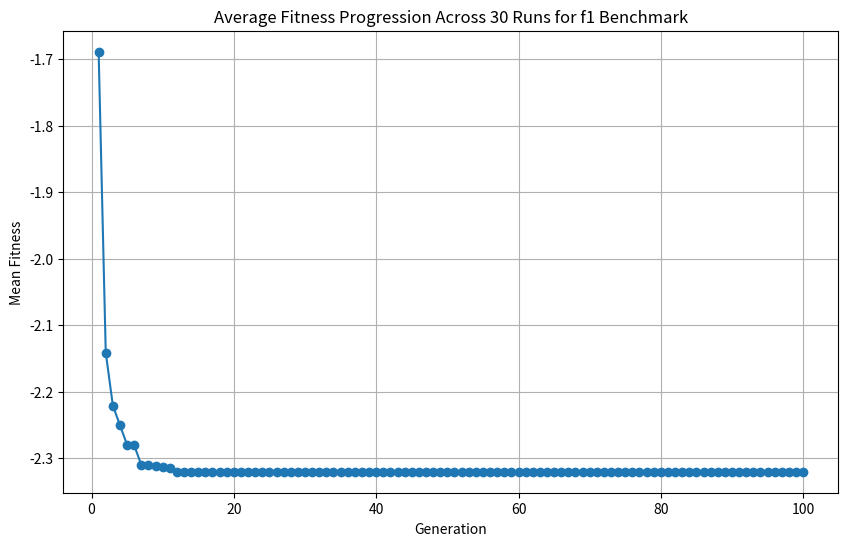
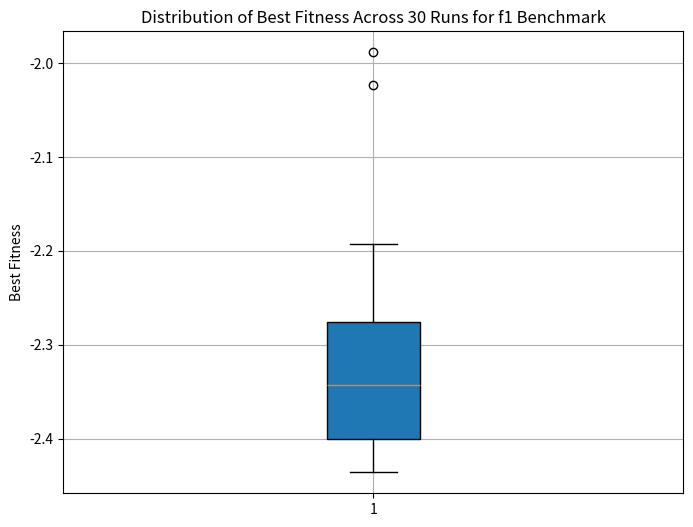

Write the Python code that produced these figures, in order.
# Código ajustado para compatibilidade no Windows
import numpy as np
import matplotlib.pyplot as plt
import pandas as pd

# SAGA Implementation for f1 Benchmark

# f1 Benchmark Problem: Objective function and constraint
def f1_objective(x):
    return x[0]**2 + x[1]**2

def f1_constraint(x):
    return x[0] + x[1] - 2

# Parameters specific to SAGA and the f1 benchmark
pop_size = 200  # Population size
num_generations = 100  # Number of generations
alpha = 7  # Penalty function parameter
crossover_prob = 0.65
mutation_prob = 0.05
initial_epsilon = 0.1
final_epsilon = 0.001
num_runs = 30  # Number of independent runs

# Bounds for variables in f1 benchmark
bounds = ([-10, -10], [10, 10])

# Initialize population within bounds
def initialize_population(size, bounds):
    lower, upper = bounds
    return np.random.uniform(lower, upper, (size, len(lower)))

# Fitness calculation with penalty
def calculate_fitness(individual, penalty_factor, epsilon):
    obj_value = f1_objective(individual)
    constraint_value = max(0, abs(f1_constraint(individual)) - epsilon)
    return obj_value + penalty_factor * constraint_value

# Selection using roulette wheel method
def select(population, fitness_values):
    min_fitness = np.min(fitness_values)
    if min_fitness < 0:
        fitness_values -= min_fitness  # Normalize to positive values
    probabilities = fitness_values / np.sum(fitness_values)
    indices = np.random.choice(range(len(population)), size=len(population), p=probabilities)
    return population[indices]

# Crossover operation
def crossover(parent1, parent2):
    if np.random.rand() < crossover_prob:
        return (parent1 + parent2) / 2, (parent1 + parent2) / 2
    return parent1, parent2

# Mutation operation
def mutate(individual, bounds, epsilon):
    lower, upper = bounds
    mutated = individual.copy()
    if np.random.rand() < mutation_prob:
        mutated += np.random.uniform(-epsilon, epsilon, individual.shape)
        mutated = np.clip(mutated, lower, upper)
    return mutated

# SAGA Algorithm with Fitness Reporting
def SAGA_f1_with_reporting(bounds, pop_size, num_generations):
    epsilon = initial_epsilon
    lower, upper = bounds
    population = initialize_population(pop_size, bounds)
    best_solution = None
    best_fitness = float('inf')
    fitness_history = []  # Collect best fitness per generation

    for generation in range(num_generations):
        penalty_factor = np.exp(alpha * (1 - np.count_nonzero(population) / pop_size)) - 1
        fitness_values = np.array([calculate_fitness(ind, penalty_factor, epsilon) for ind in population])

        # Track the best solution and log fitness
        current_best_idx = np.argmin(fitness_values)
        if fitness_values[current_best_idx] < best_fitness:
            best_fitness = fitness_values[current_best_idx]
            best_solution = population[current_best_idx]

        fitness_history.append(best_fitness)  # Log the best fitness of the generation

        # Selection
        selected_population = select(population, fitness_values)

        # Generate new population
        new_population = []
        for i in range(0, len(selected_population), 2):
            parent1 = selected_population[i]
            parent2 = selected_population[i + 1] if i + 1 < len(selected_population) else parent1
            offspring1, offspring2 = crossover(parent1, parent2)
            offspring1 = mutate(offspring1, bounds, epsilon)
            offspring2 = mutate(offspring2, bounds, epsilon)
            new_population.extend([offspring1, offspring2])

        population = np.array(new_population)

        # Adjust epsilon dynamically
        if generation % 5 == 0 and epsilon > final_epsilon:
            epsilon *= 0.8

    return best_solution, best_fitness, fitness_history

# Perform 30 runs for faithful reproduction
results = []
all_histories = []

for run in range(num_runs):
    best_solution, best_fitness, fitness_history = SAGA_f1_with_reporting(bounds, pop_size, num_generations)
    results.append(best_fitness)
    all_histories.append(fitness_history)
    print(f"Run {run + 1}/{num_runs}: Best Fitness = {best_fitness}")

# Calculate statistics across runs
mean_fitness = np.mean(results)
std_fitness = np.std(results)

# Prepare results DataFrame for reporting
detailed_results_df = pd.DataFrame({
    'Run': range(1, num_runs + 1),
    'Best Fitness': results
})

# Aggregate fitness progression for all runs
aggregated_history = pd.DataFrame(all_histories).mean(axis=0)
history_df = pd.DataFrame({
    'Generation': range(1, len(aggregated_history) + 1),
    'Mean Fitness': aggregated_history
})

# Save detailed results and history
detailed_results_df.to_csv('SAGA_f1_detailed_results.csv', index=False)
history_df.to_csv('SAGA_f1_fitness_history.csv', index=False)

# Plot average fitness progression across generations
plt.figure(figsize=(10, 6))
plt.plot(history_df['Generation'], history_df['Mean Fitness'], marker='o')
plt.title("Average Fitness Progression Across 30 Runs for f1 Benchmark")
plt.xlabel("Generation")
plt.ylabel("Mean Fitness")
plt.grid(True)
plt.show()

# Generate boxplot for best fitness across runs
plt.figure(figsize=(8, 6))
plt.boxplot(results, vert=True, patch_artist=True)
plt.title("Distribution of Best Fitness Across 30 Runs for f1 Benchmark")
plt.ylabel("Best Fitness")
plt.grid(True)
plt.show()

# Display results summary
print(f"Mean Best Fitness over 30 runs: {mean_fitness}")
print(f"Standard Deviation of Best Fitness: {std_fitness}")
